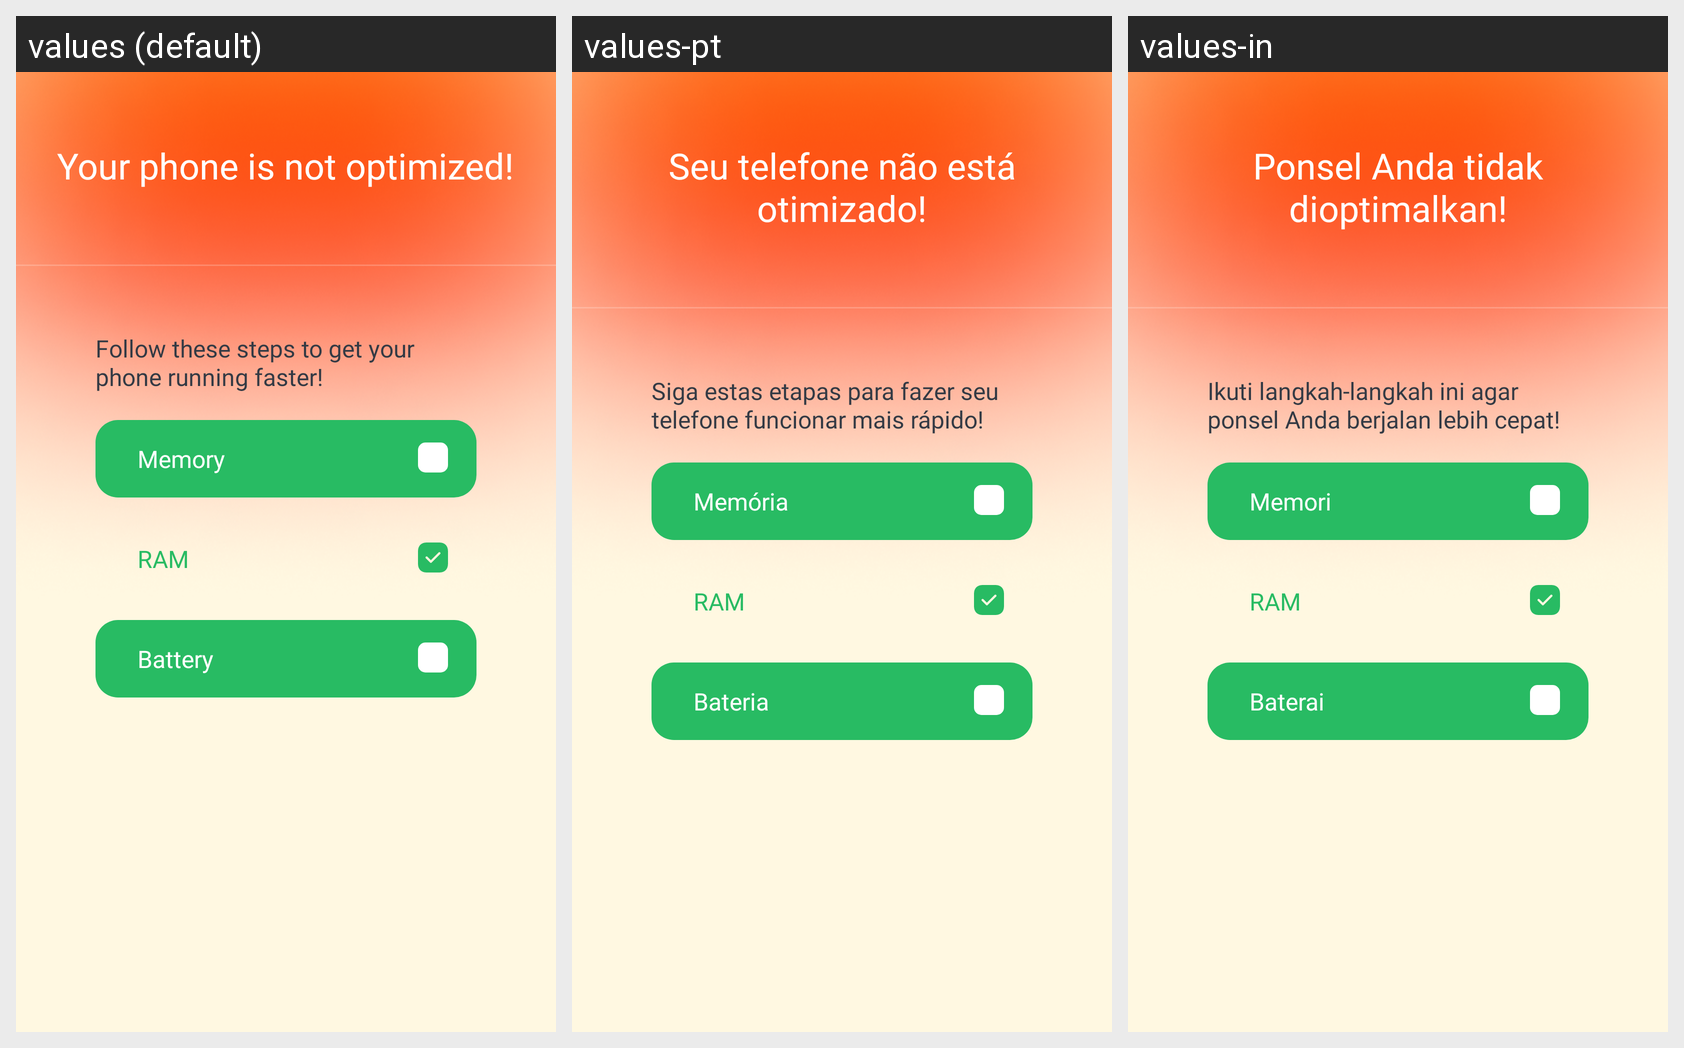

Here is an Android app screen in its default locale and in the app's own translations. Write out the translated-string differences for the strings that appear on this screen.
Android screen res/layout/fragment_phone_nooptimized.xml rendered under 3 locales, left to right: values (default), values-pt, values-in. Device: Nexus 5 (rendered at 1080×1920; each locale shown at half size, 540×960, under a caption strip naming it); theme Theme.MMCleaner.Animation.
Other locales in the repository, not shown: values-es, values-ko, values-ru.
Strings drawn on this screen, with the default value and each locale's value (text and hints the layout hard-codes, and strings that could not be matched under every locale, appear in the picture but are not listed):

your_phone_is_not_optimized
  values: Your phone is not optimized!
  values-pt: Seu telefone não está otimizado!
  values-in: Ponsel Anda tidak dioptimalkan!

follow_these_steps
  values: Follow these steps to get your phone running faster!
  values-pt: Siga estas etapas para fazer seu telefone funcionar mais rápido!
  values-in: Ikuti langkah-langkah ini agar ponsel Anda berjalan lebih cepat!

memory
  values: Memory
  values-pt: Memória
  values-in: Memori

ram
  values: RAM
  values-pt: RAM
  values-in: RAM

battery
  values: Battery
  values-pt: Bateria
  values-in: Baterai
